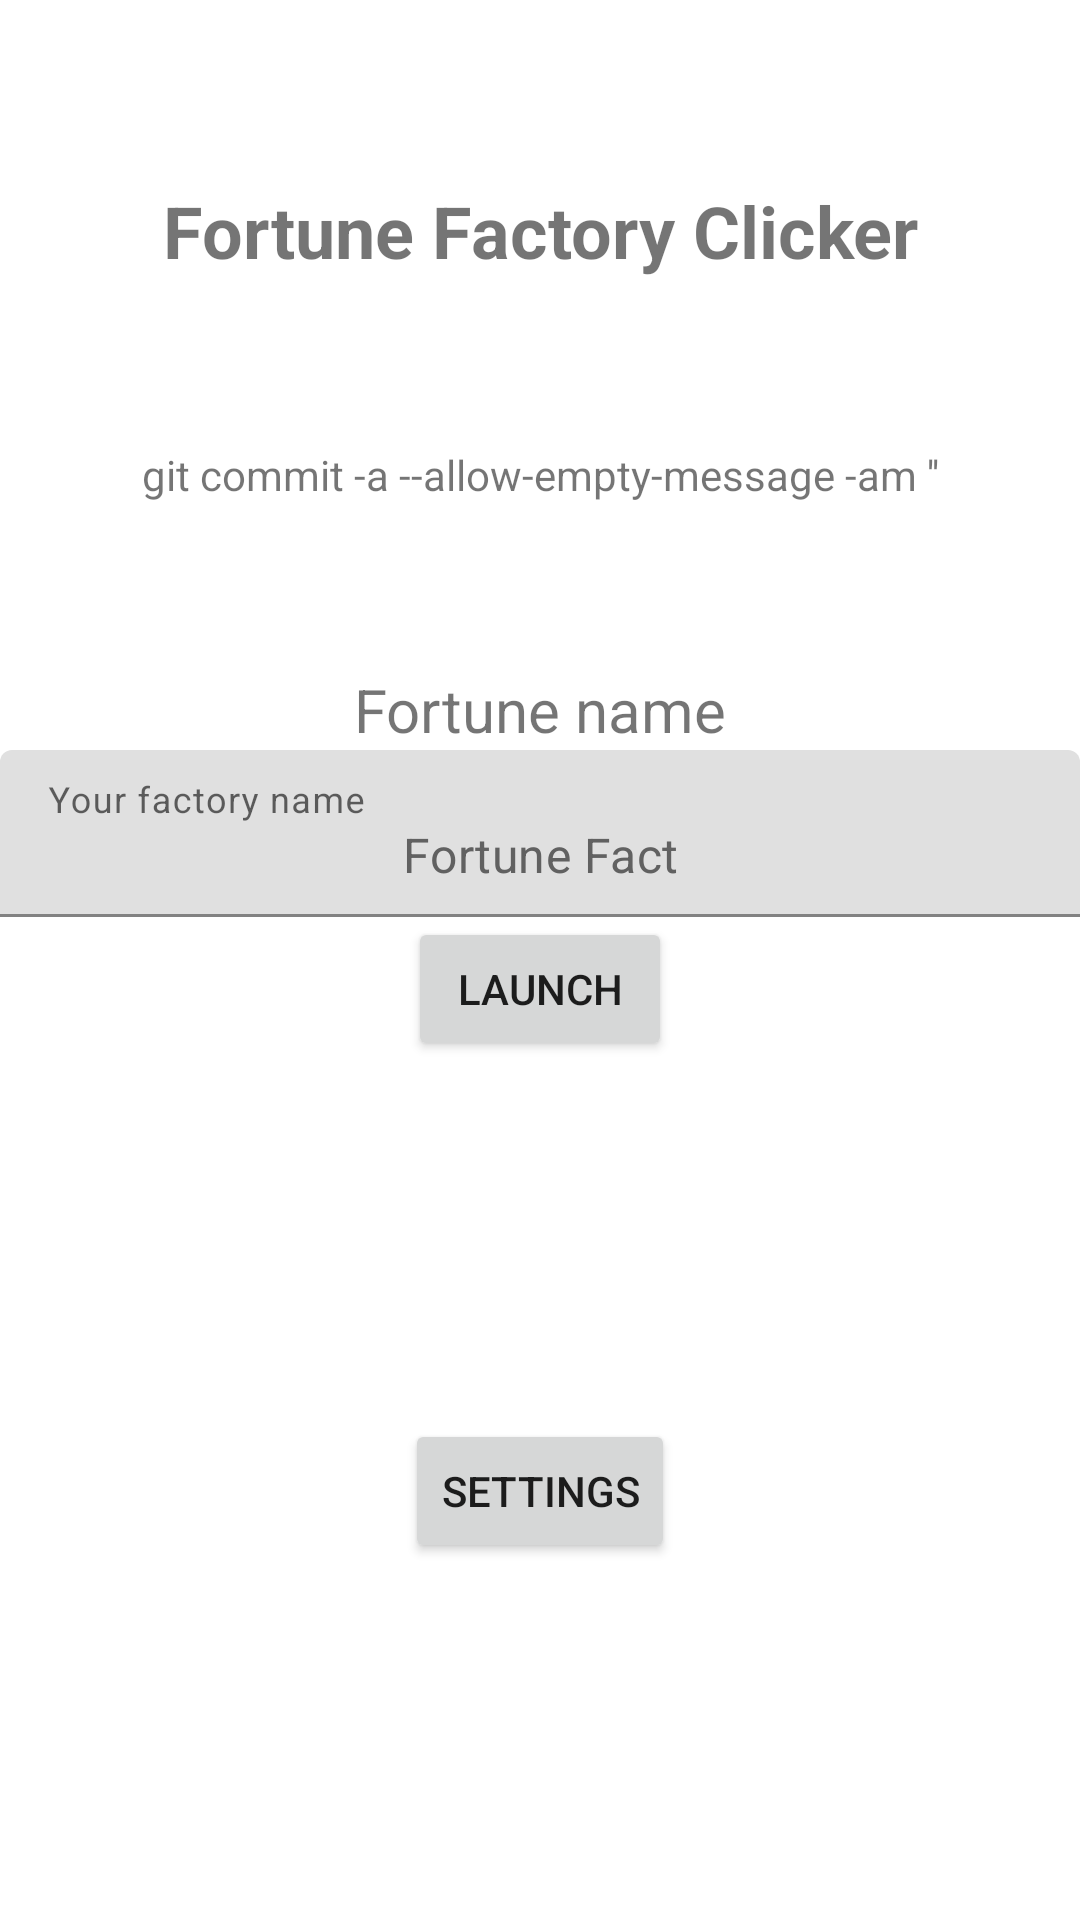

Layout XML and referenced resources for this Android screen:
<!-- AndroidManifest.xml: application theme Theme.AppDev -->
<!-- res/layout/activity_main.xml -->
<?xml version="1.0" encoding="utf-8"?>
<androidx.constraintlayout.widget.ConstraintLayout xmlns:android="http://schemas.android.com/apk/res/android"
    xmlns:app="http://schemas.android.com/apk/res-auto"
    xmlns:tools="http://schemas.android.com/tools"
    android:layout_width="match_parent"
    android:layout_height="match_parent"
    tools:context=".MainActivity">

    <TextView
        android:id="@+id/titleText"
        android:layout_width="wrap_content"
        android:layout_height="wrap_content"
        android:text="@string/title_text"
        android:textSize="24sp"
        android:textStyle="bold"
        app:layout_constraintBottom_toBottomOf="parent"
        app:layout_constraintLeft_toLeftOf="parent"
        app:layout_constraintRight_toRightOf="parent"
        app:layout_constraintTop_toTopOf="parent"
        app:layout_constraintVertical_bias="0.100000024" />

    <TextView
        android:id="@+id/labelFactoryName"
        android:layout_width="wrap_content"
        android:layout_height="wrap_content"
        android:text="@string/label_factory_name"
        android:textSize="20sp"
        app:layout_constraintBottom_toBottomOf="parent"
        app:layout_constraintEnd_toEndOf="parent"
        app:layout_constraintStart_toStartOf="parent"
        app:layout_constraintTop_toBottomOf="@+id/titleText"
        app:layout_constraintVertical_bias="0.25" />

    <com.google.android.material.textfield.TextInputLayout
        android:id="@+id/layoutInputFactory"
        android:layout_width="0dp"
        android:layout_height="wrap_content"
        app:layout_constraintBottom_toBottomOf="parent"
        app:layout_constraintEnd_toEndOf="parent"
        app:layout_constraintStart_toStartOf="parent"
        app:layout_constraintTop_toBottomOf="@+id/labelFactoryName"
        app:layout_constraintVertical_bias="0.0">

        <com.google.android.material.textfield.TextInputEditText
            android:id="@+id/inputFactoryName"
            android:layout_width="match_parent"
            android:layout_height="wrap_content"
            android:hint="@string/input_factory_name_hint"
            android:selectAllOnFocus="true"
            android:singleLine="true"
            android:text="@string/input_factory_name_text"
            android:textAlignment="center"
            android:textColor="#616161" />
    </com.google.android.material.textfield.TextInputLayout>

    <Button
        android:id="@+id/buttonLaunch"
        android:layout_width="wrap_content"
        android:layout_height="wrap_content"
        android:onClick="spinUpFactory"
        android:text="@string/button_launch"
        app:layout_constraintEnd_toEndOf="parent"
        app:layout_constraintStart_toStartOf="parent"
        app:layout_constraintTop_toBottomOf="@+id/layoutInputFactory" />

    <Button
        android:id="@+id/button"
        android:layout_width="wrap_content"
        android:layout_height="wrap_content"
        android:onClick="openSettings"
        android:text="@string/settings"
        app:layout_constraintBottom_toBottomOf="parent"
        app:layout_constraintEnd_toEndOf="parent"
        app:layout_constraintStart_toStartOf="parent"
        app:layout_constraintTop_toBottomOf="@+id/buttonLaunch" />

    <TextView
        android:id="@+id/quoteTextView"
        android:layout_width="wrap_content"
        android:layout_height="wrap_content"
        android:text="git commit -a --allow-empty-message -am ''"
        app:layout_constraintBottom_toTopOf="@+id/labelFactoryName"
        app:layout_constraintEnd_toEndOf="parent"
        app:layout_constraintStart_toStartOf="parent"
        app:layout_constraintTop_toBottomOf="@+id/titleText" />

</androidx.constraintlayout.widget.ConstraintLayout>
<!-- resources referenced by this layout -->
<resources>
  <string name="button_launch">Launch</string>
  <string name="input_factory_name_hint">Your factory name</string>
  <string name="input_factory_name_text">Fortune Fact</string>
  <string name="label_factory_name">Fortune name</string>
  <string name="settings">Settings</string>
  <string name="title_text">Fortune Factory Clicker</string>
  <style name="Theme.AppDev" parent="Theme.MaterialComponents.DayNight.NoActionBar">
          
          <item name="colorPrimary">@color/purple_500</item>
          <item name="colorPrimaryVariant">@color/purple_700</item>
          <item name="colorOnPrimary">@color/white</item>
          
          <item name="colorSecondary">@color/teal_200</item>
          <item name="colorSecondaryVariant">@color/teal_700</item>
          <item name="colorOnSecondary">@color/black</item>
          
          <item name="android:statusBarColor" tools:targetApi="l">?attr/colorPrimaryVariant</item>
          
      </style>
  <!-- not gathered from this repository: default colours our renderer supplied (Android Studio template values) -->
  <color name="purple_500">#FF6200EE</color>
  <color name="purple_700">#FF3700B3</color>
  <color name="teal_200">#FF03DAC5</color>
  <color name="teal_700">#FF018786</color>
  <color name="black">#FF000000</color>
  <color name="white">#FFFFFFFF</color>
</resources>
